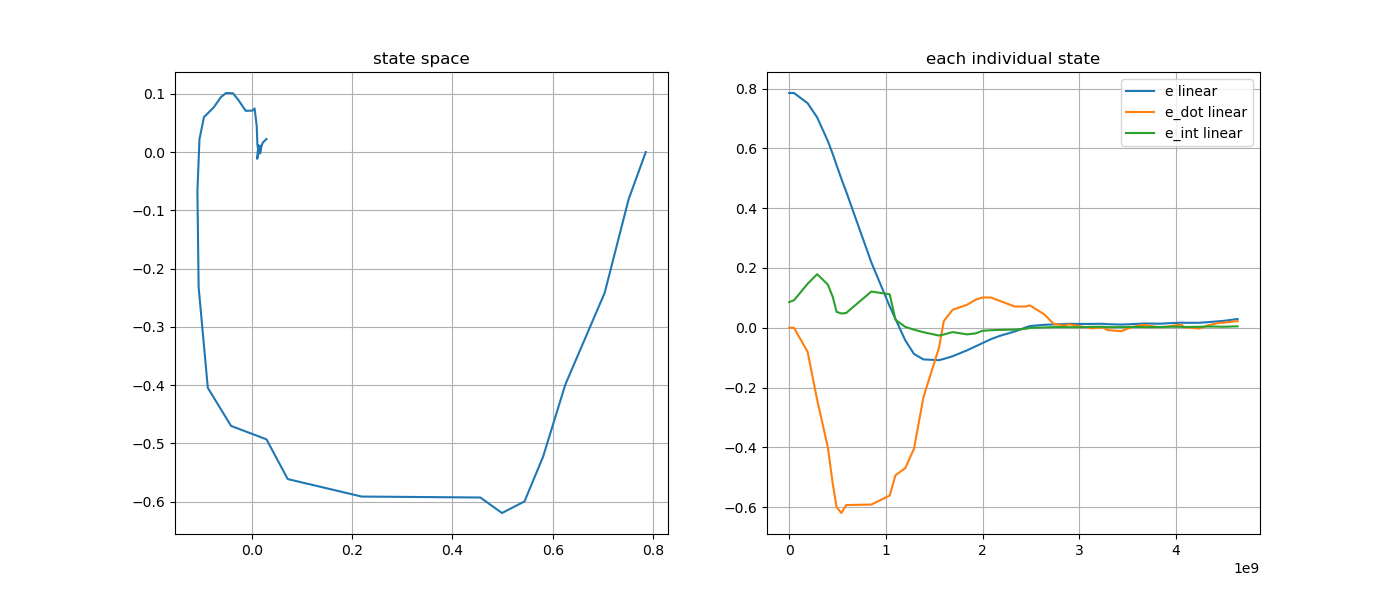

Source data for this figure (header and first rows):
e, e_dot, e_int, stamp, 
0.7854, -2.8226012930033015e-06, 0.07271, 1793044054400606977, 
0.7854, 0.0, 0.086, 1793044054468521885, 
0.7854, -0.000146, 0.09195, 1793044054517678936, 
0.7514, -0.08055, 0.1472, 1793044054658691166, 
0.7035, -0.2416, 0.1792, 1793044054757699013, 
0.6251, -0.3991, 0.1448, 1793044054867553173, 
0.5807, -0.5231, 0.103, 1793044054919466877, 
0.5436, -0.5998, 0.05315, 1793044054958704843, 
0.4988, -0.6196, 0.04775, 1793044055007722301, 
0.4557, -0.593, 0.0494, 1793044055057638270, 
0.219, -0.5914, 0.1212, 1793044055317667112, 
0.07174, -0.5614, 0.112, 1793044055507936318, 
0.02936, -0.4932, 0.02671, 1793044055568009845, 
-0.0412, -0.4701, 0.003198, 1793044055668105184, 
-0.08759, -0.4048, -0.006336, 1793044055759177169, 
-0.1059, -0.2318, -0.01483, 1793044055857636066, 
-0.1083, -0.067, -0.02601, 1793044056017756992, 
-0.1042, 0.02219, -0.0223, 1793044056067726490, 
-0.09523, 0.0601, -0.01448, 1793044056158875781, 
-0.07546, 0.07706, -0.02203, 1793044056308157763, 
-0.06169, 0.0943, -0.01865, 1793044056399643225, 
-0.05123, 0.1014, -0.01001, 1793044056467631574, 
-0.0375, 0.101, -0.008025, 1793044056559699066, 
-0.02638, 0.0891, -0.007143, 1793044056653785653, 
-0.01208, 0.07091, -0.006211, 1793044056804998188, 
0.001432, 0.07116, -0.003269, 1793044056918648418, 
0.005662, 0.0749, -0.0002554, 1793044056958634038, 
0.009933, 0.04481, 0.001073, 1793044057107744848, 
0.01118, 0.01396, 0.002171, 1793044057201873679, 
0.01217, 0.007352, 0.002295, 1793044057314619295, 
0.01343, 0.01182, 0.001959, 1793044057361651315, 
0.01278, 0.006543, 0.001779, 1793044057453642754, 
0.01294, -0.001976, 0.003149, 1793044057602953586, 
0.01332, 0.001497, 0.003384, 1793044057713659678, 
0.01201, -0.007575, 0.002051, 1793044057763675765, 
0.01082, -0.01157, 0.002279, 1793044057902752191, 
0.01191, 0.0008844, 0.002731, 1793044057999537768, 
0.01401, 0.009635, 0.002644, 1793044058118642506, 
0.01437, 0.008874, 0.002138, 1793044058158741407, 
0.01362, 0.001302, 0.002646, 1793044058307638578, 
0.01532, 0.004589, 0.003453, 1793044058397945000, 
0.01698, 0.01083, 0.003246, 1793044058519714734, 
0.01671, 0.002163, 0.002609, 1793044058557647658, 
0.01669, -0.00243, 0.003173, 1793044058708644778, 
0.01871, 0.007458, 0.004184, 1793044058798516355, 
0.02183, 0.01653, 0.003912, 1793044058913657274, 
0.0229, 0.0169, 0.003387, 1793044058958674633, 
0.02941, 0.02244, 0.004795, 1793044059107664636, 
